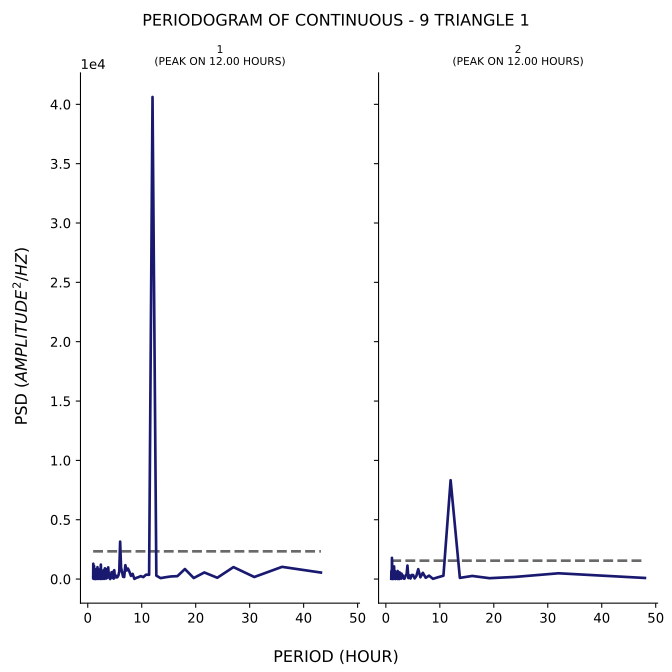

The file beside this chart, header and first rows:
test, period, psd
1, 43.2, 548.5
1, 36.0, 1029
1, 30.86, 174.4
1, 27.0, 1008
1, 24.0, 110
1, 21.6, 556.2
1, 19.64, 88.16
1, 18.0, 844.9
1, 16.62, 245.8
1, 15.43, 220.1
1, 14.4, 153.4
1, 13.5, 79.58
1, 12.71, 289.3
1, 12.0, 40617
1, 11.37, 360.1
1, 10.8, 370.2
1, 10.29, 165.4
1, 9.818, 247.1
1, 9.391, 159.7
1, 9.0, 103.1
1, 8.64, 13.94
1, 8.308, 441.7
1, 8.0, 267.8
1, 7.714, 624.2
1, 7.448, 886
1, 7.2, 721.9
1, 6.968, 1168
1, 6.75, 174.2
1, 6.545, 193.5
1, 6.353, 566.8
1, 6.171, 953.9
1, 6.0, 3153
1, 5.838, 643.3
1, 5.684, 314.9
1, 5.538, 193.2
1, 5.4, 137
1, 5.268, 281.9
1, 5.143, 261.7
1, 5.023, 127.9
1, 4.909, 747.6
1, 4.8, 37.92
1, 4.696, 617.9
1, 4.596, 103.8
1, 4.5, 362.6
1, 4.408, 574.4
1, 4.32, 384.3
1, 4.235, 91.97
1, 4.154, 2.217
1, 4.075, 72.1
1, 4.0, 99.36
1, 3.927, 291.8
1, 3.857, 583.7
1, 3.789, 985.1
1, 3.724, 223.8
1, 3.661, 850.8
1, 3.6, 337.3
1, 3.541, 81.99
1, 3.484, 840.9
1, 3.429, 48.49
1, 3.375, 385
... 247 more rows
